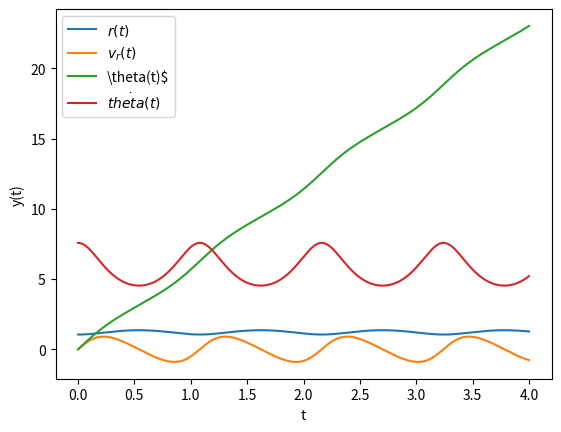
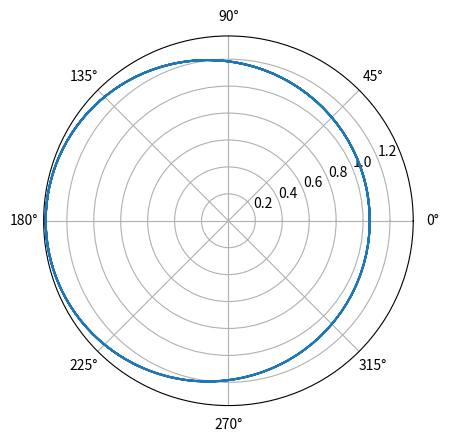

Write Python code to recreate these figures, in order.
# -*- coding: utf-8 -*-
"""
Created on Thu Apr 11 15:13:06 2019

[redacted]
"""

import numpy as np
from scipy.integrate import odeint
import matplotlib.pyplot as plt

GM = 58.9639


def kepler_eqs(y,t):
    dy = np.zeros(4)
    dy[0] = y[1]
    dy[1] = y[0]*(y[3]**2) - GM/(y[0]**2)
    dy[2] = y[3]
    dy[3] = -2*((y[1]*y[3])/y[0])
    return dy
    
def run_kepler(r0,v0,th0,w0,tmax):
    dt = 0.01
    t = np.arange(0,tmax+dt,dt)
    y0 = [r0,v0,th0,w0]
    y = odeint(kepler_eqs,y0,t)
    return t,y
    
tmax = 4.0
r0 = 1.05
v0 = 0.0
th0 = 0.0
w0 = np.sqrt(GM) - 0.1

t,y = run_kepler(r0,v0,th0,w0,tmax)

plt.figure(1)
plt.plot(t,y[:,0],label="$r(t)$")
plt.plot(t,y[:,1],label=r'$v_r(t)$')
plt.plot(t,y[:,2],label=r'\theta(t)$')
plt.plot(t,y[:,3],label=r'$\dot{theta}(t)$')
plt.xlabel("t")
plt.ylabel("y(t)")
plt.legend()
plt.savefig('kepler.png')

#polar plot
plt.figure(2)
plt.polar(y[:,2],y[:,0])
plt.show()
